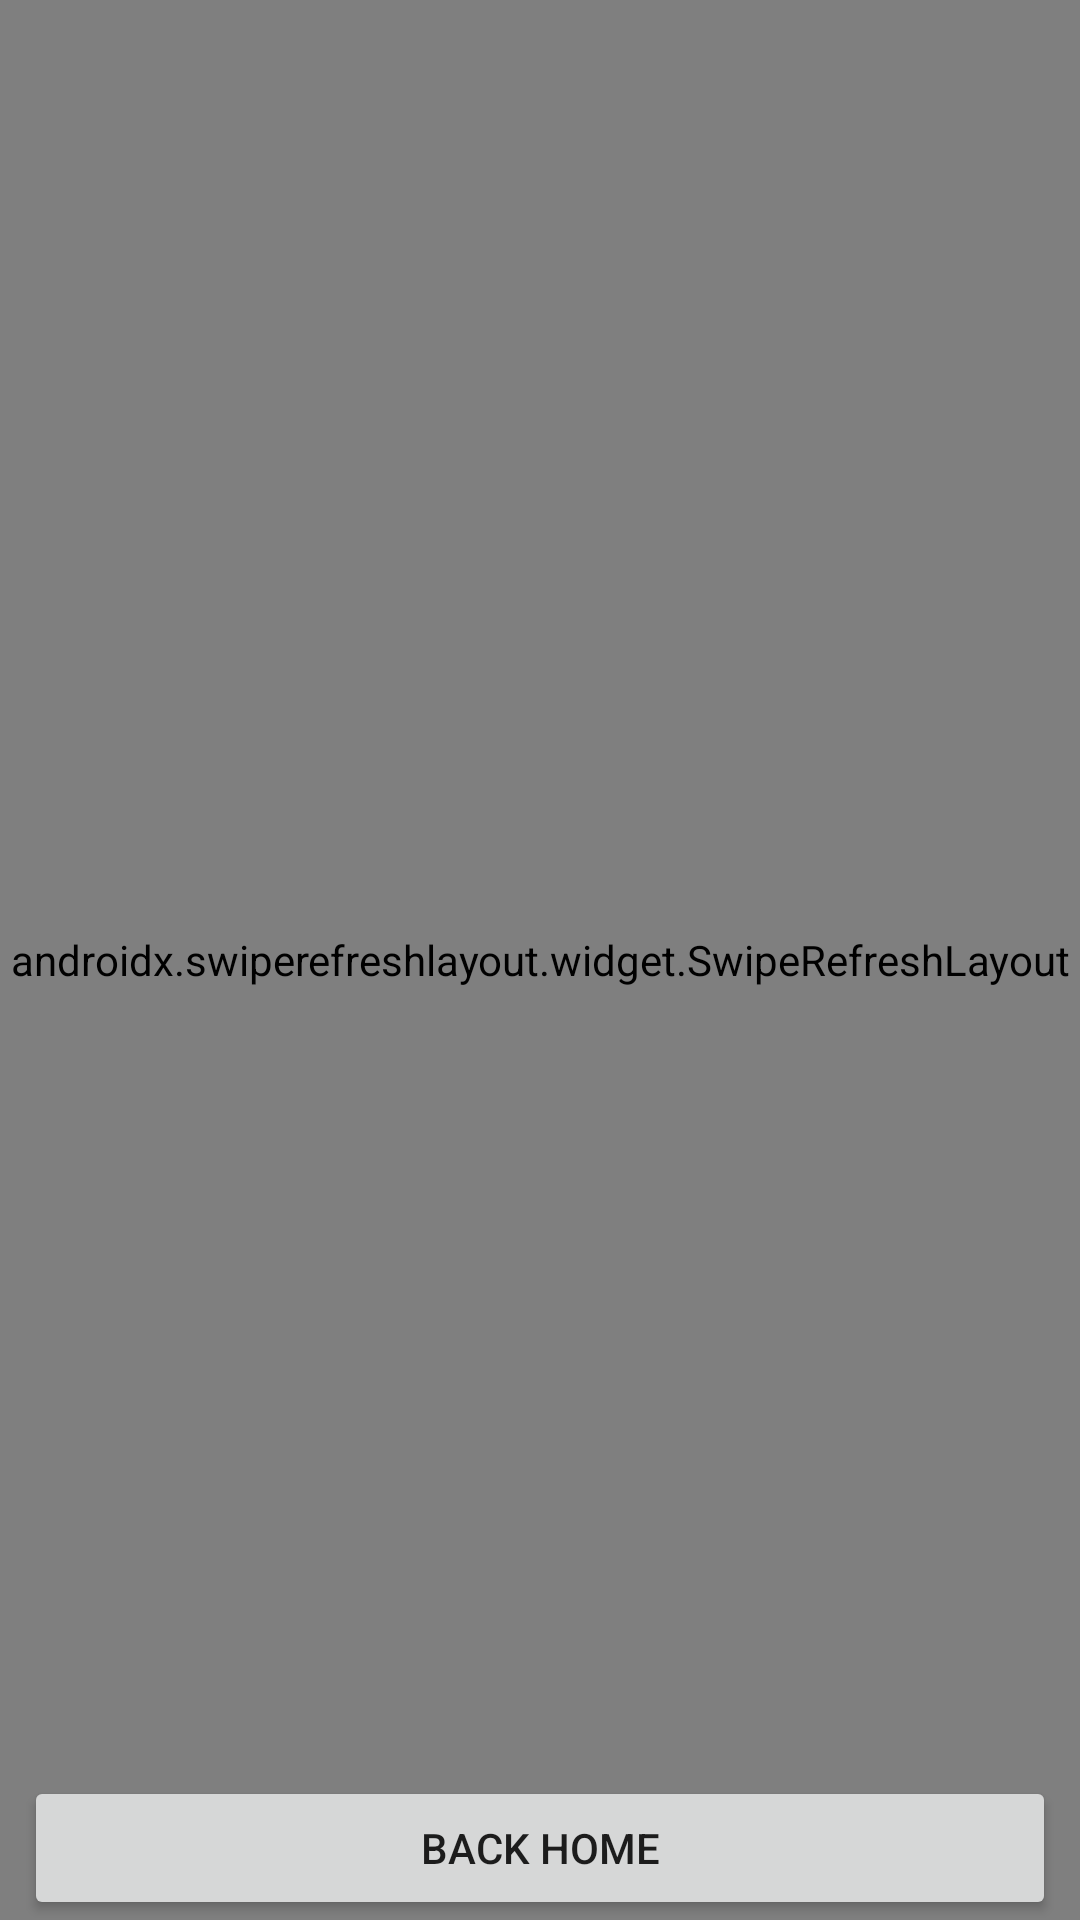

Reconstruct the res/layout file that produces this screen, plus the resources it refers to.
<!-- AndroidManifest.xml: application theme Theme.BabyDiary -->
<!-- res/layout/fragment_babydetails_list_rv.xml -->
<?xml version="1.0" encoding="utf-8"?>
<androidx.constraintlayout.widget.ConstraintLayout xmlns:android="http://schemas.android.com/apk/res/android"
    xmlns:app="http://schemas.android.com/apk/res-auto"
    xmlns:tools="http://schemas.android.com/tools"
    android:layout_width="match_parent"
    android:layout_height="match_parent"
    android:background="@color/pink3"
    tools:context="feed.BabyDetailsListRvFragment">























    <androidx.swiperefreshlayout.widget.SwipeRefreshLayout
        android:id="@+id/babydetails_swiperefresh"
        android:layout_width="0dp"
        android:layout_height="0dp"
        app:layout_constraintBottom_toBottomOf="parent"
        app:layout_constraintEnd_toEndOf="parent"
        app:layout_constraintStart_toStartOf="parent"
        app:layout_constraintTop_toTopOf="parent">

        <androidx.recyclerview.widget.RecyclerView
            android:id="@+id/babydetails_rv"
            android:layout_width="match_parent"
            android:layout_height="match_parent" />
    </androidx.swiperefreshlayout.widget.SwipeRefreshLayout>

    <Button
        android:id="@+id/home_btn"
        android:layout_width="0dp"
        android:layout_height="wrap_content"
        android:layout_marginStart="8dp"
        android:layout_marginEnd="8dp"
        android:text="Back Home"
        app:layout_constraintBottom_toBottomOf="parent"
        app:layout_constraintEnd_toEndOf="parent"
        app:layout_constraintStart_toStartOf="parent" />

</androidx.constraintlayout.widget.ConstraintLayout>
<!-- resources referenced by this layout -->
<resources>
  <color name="pink3">#ffacb8</color>
  <style name="Theme.BabyDiary" parent="Theme.MaterialComponents.DayNight.DarkActionBar">
          
          <item name="colorPrimary">@color/pink2</item>
          <item name="colorPrimaryVariant">@color/purple_700</item>
          <item name="colorOnPrimary">@color/white</item>
          
          <item name="colorSecondary">@color/white</item>
          <item name="colorSecondaryVariant">@color/white</item>
          <item name="colorOnSecondary">@color/black</item>
          
          <item name="android:statusBarColor" tools:targetApi="l">?attr/colorPrimaryVariant</item>
          
      </style>
  <color name="pink2">#ff758f</color>
  <color name="purple_700">#FF3700B3</color>
  <color name="white">#FFFFFFFF</color>
  <color name="black">#FF000000</color>
</resources>
